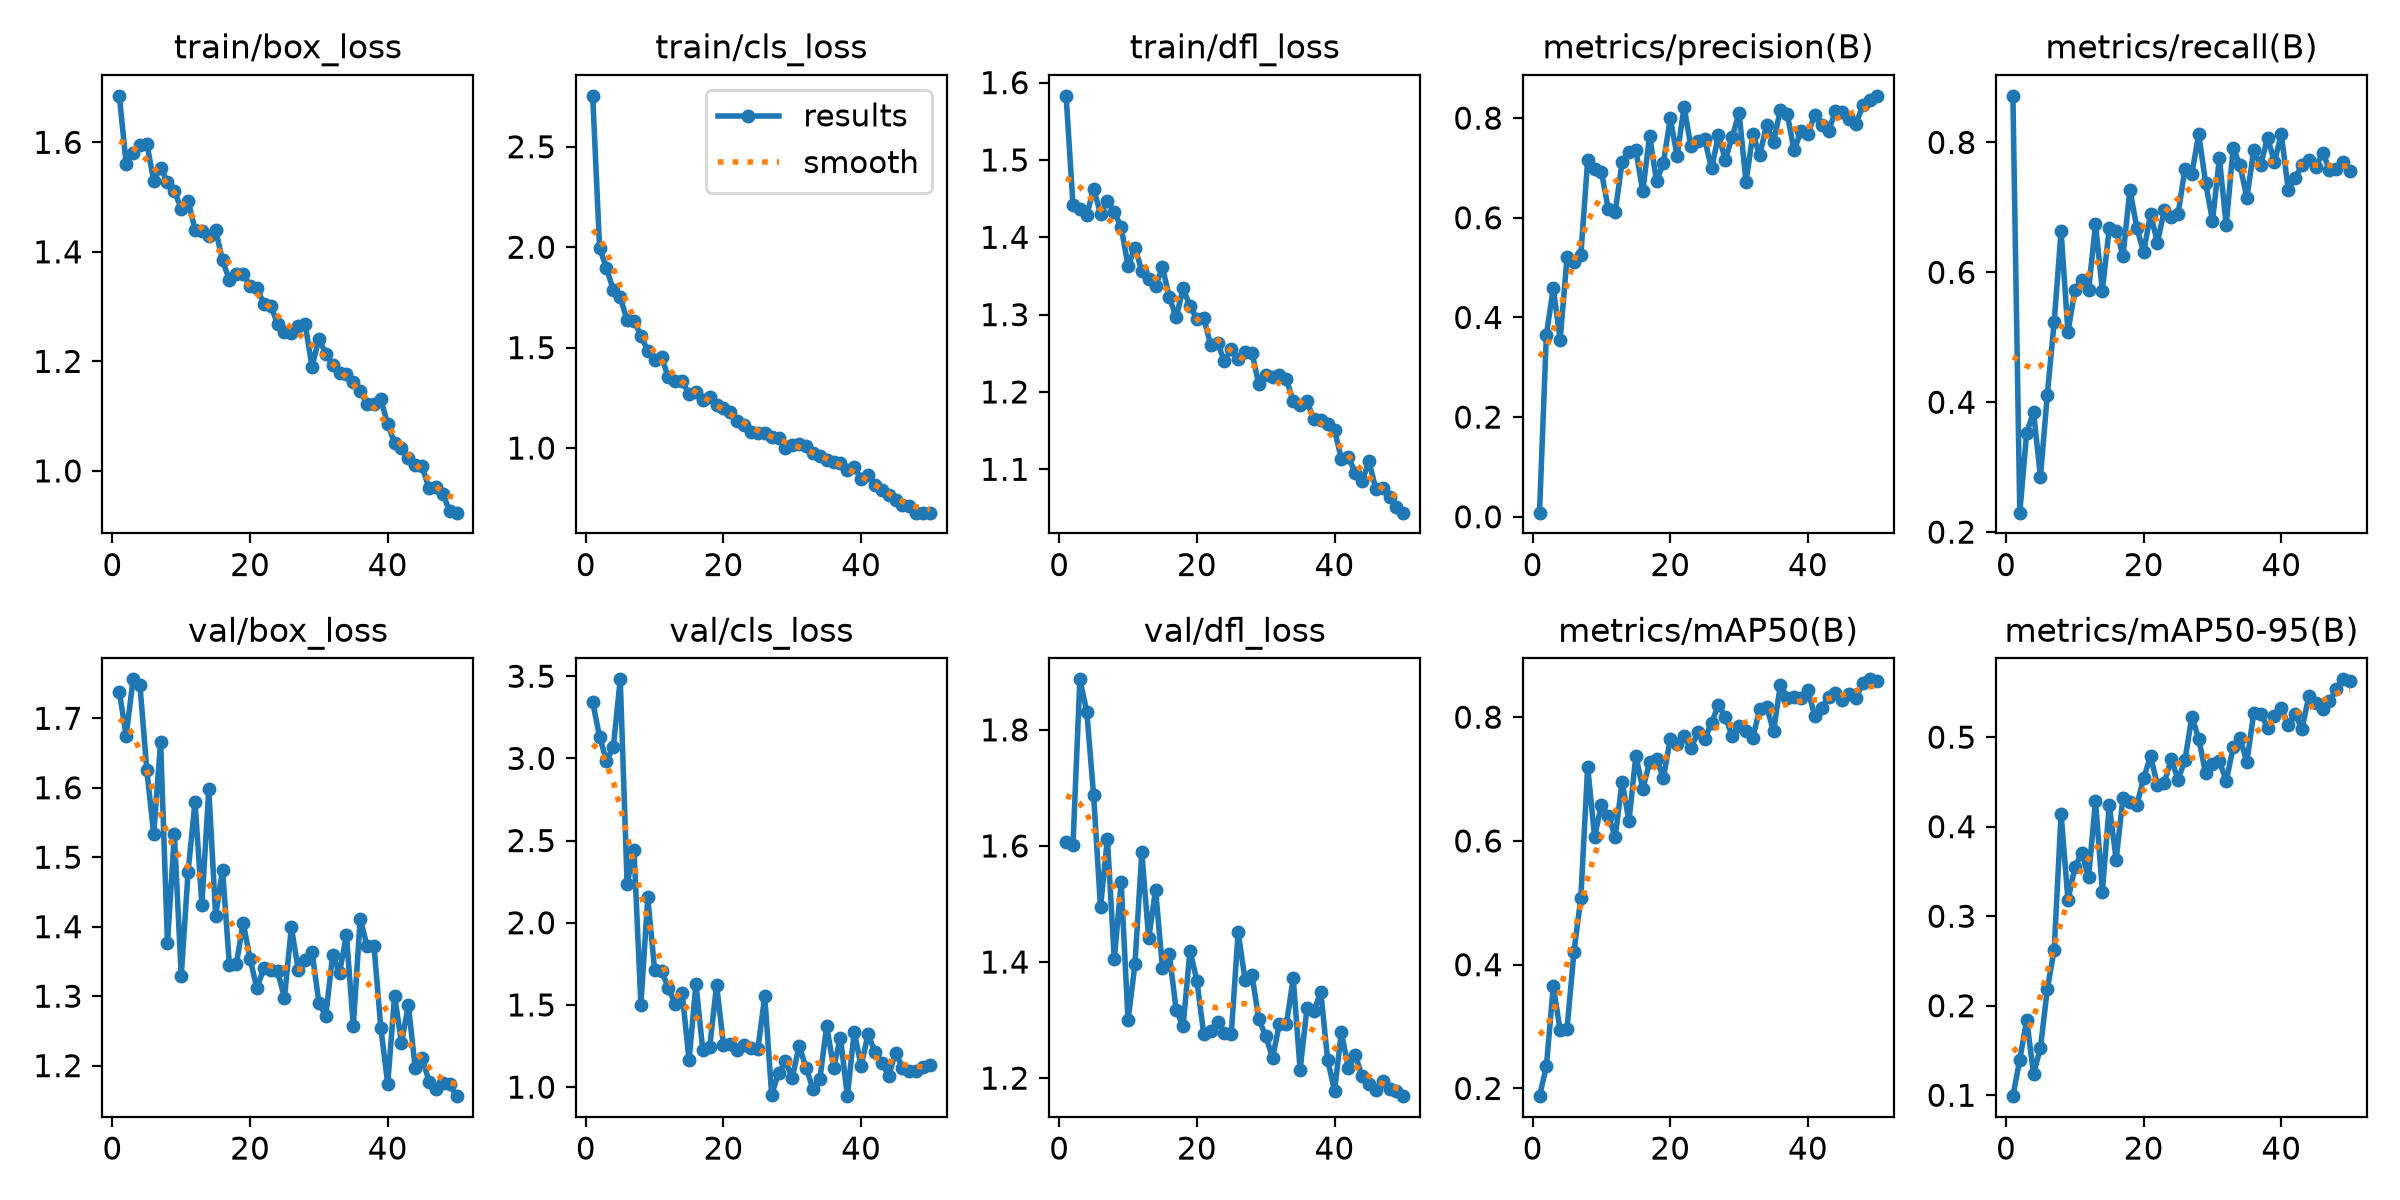

Values plotted in this chart, from the file beside it:
epoch, time, train/box_loss, train/cls_loss, train/dfl_loss, metrics/precision(B), metrics/recall(B), metrics/mAP50(B), metrics/mAP50-95(B), val/box_loss, val/cls_loss, val/dfl_loss, lr/pg0, lr/pg1, lr/pg2
1, 46.32, 1.685, 2.753, 1.583, 0.00823, 0.8717, 0.1876, 0.09899, 1.738, 3.34, 1.606, 0.0006471, 0.0006471, 0.0006471
2, 59.47, 1.561, 1.997, 1.442, 0.3655, 0.2299, 0.2357, 0.1398, 1.675, 3.133, 1.602, 0.001288, 0.001288, 0.001288
3, 76.84, 1.581, 1.895, 1.436, 0.4585, 0.3529, 0.3649, 0.1842, 1.756, 2.984, 1.887, 0.001902, 0.001902, 0.001902
4, 92.56, 1.595, 1.787, 1.429, 0.3549, 0.385, 0.2941, 0.1237, 1.748, 3.07, 1.832, 0.001881, 0.001881, 0.001881
5, 107.2, 1.597, 1.751, 1.463, 0.5205, 0.2845, 0.2967, 0.1531, 1.625, 3.481, 1.687, 0.001842, 0.001842, 0.001842
6, 122.1, 1.53, 1.636, 1.43, 0.5113, 0.4118, 0.4201, 0.2186, 1.533, 2.237, 1.494, 0.001802, 0.001802, 0.001802
7, 137.1, 1.553, 1.633, 1.446, 0.5245, 0.5241, 0.5074, 0.2627, 1.666, 2.444, 1.613, 0.001762, 0.001762, 0.001762
8, 153.1, 1.528, 1.56, 1.433, 0.7159, 0.6631, 0.7203, 0.4145, 1.376, 1.5, 1.405, 0.001723, 0.001723, 0.001723
9, 167.8, 1.511, 1.484, 1.413, 0.6977, 0.508, 0.6068, 0.3177, 1.533, 2.154, 1.537, 0.001683, 0.001683, 0.001683
10, 183.5, 1.479, 1.44, 1.363, 0.6916, 0.5722, 0.6585, 0.3548, 1.33, 1.712, 1.299, 0.001644, 0.001644, 0.001644
11, 198.7, 1.493, 1.451, 1.387, 0.6174, 0.5882, 0.6408, 0.3705, 1.479, 1.709, 1.396, 0.001604, 0.001604, 0.001604
12, 213.7, 1.44, 1.352, 1.356, 0.6112, 0.5722, 0.6066, 0.3438, 1.58, 1.602, 1.589, 0.001564, 0.001564, 0.001564
13, 229.2, 1.438, 1.333, 1.346, 0.712, 0.6742, 0.6955, 0.4291, 1.432, 1.504, 1.441, 0.001525, 0.001525, 0.001525
14, 245, 1.428, 1.334, 1.337, 0.7328, 0.5718, 0.6323, 0.3276, 1.598, 1.57, 1.525, 0.001485, 0.001485, 0.001485
15, 260.1, 1.44, 1.267, 1.361, 0.736, 0.6684, 0.7377, 0.4242, 1.416, 1.164, 1.39, 0.001446, 0.001446, 0.001446
16, 275.5, 1.384, 1.277, 1.322, 0.653, 0.6631, 0.6842, 0.3631, 1.482, 1.627, 1.413, 0.001406, 0.001406, 0.001406
17, 290.1, 1.348, 1.239, 1.296, 0.7646, 0.6257, 0.7272, 0.4326, 1.344, 1.224, 1.317, 0.001366, 0.001366, 0.001366
18, 305.2, 1.36, 1.253, 1.334, 0.6733, 0.7274, 0.732, 0.4275, 1.346, 1.245, 1.29, 0.001327, 0.001327, 0.001327
19, 320.2, 1.36, 1.216, 1.311, 0.7102, 0.6684, 0.7024, 0.424, 1.406, 1.619, 1.42, 0.001287, 0.001287, 0.001287
20, 335.4, 1.337, 1.202, 1.295, 0.7995, 0.631, 0.7644, 0.4542, 1.353, 1.259, 1.368, 0.001248, 0.001248, 0.001248
21, 351.1, 1.335, 1.178, 1.296, 0.7239, 0.6898, 0.7565, 0.4787, 1.311, 1.26, 1.276, 0.001208, 0.001208, 0.001208
22, 366.8, 1.304, 1.134, 1.261, 0.8228, 0.6458, 0.7688, 0.4462, 1.341, 1.226, 1.281, 0.001168, 0.001168, 0.001168
23, 381.8, 1.301, 1.115, 1.264, 0.743, 0.6958, 0.7494, 0.4492, 1.338, 1.259, 1.297, 0.001129, 0.001129, 0.001129
24, 396.6, 1.268, 1.079, 1.24, 0.7541, 0.6845, 0.7754, 0.4754, 1.336, 1.237, 1.279, 0.001089, 0.001089, 0.001089
25, 411.5, 1.253, 1.076, 1.255, 0.7572, 0.6898, 0.7655, 0.4524, 1.297, 1.232, 1.276, 0.00105, 0.00105, 0.00105
26, 426.3, 1.252, 1.076, 1.243, 0.6989, 0.7594, 0.7905, 0.4745, 1.399, 1.553, 1.452, 0.00101, 0.00101, 0.00101
27, 441.3, 1.264, 1.057, 1.252, 0.7657, 0.7516, 0.8199, 0.5228, 1.338, 0.9543, 1.369, 0.0009704, 0.0009704, 0.0009704
28, 456.5, 1.268, 1.048, 1.251, 0.7165, 0.8128, 0.8003, 0.4983, 1.352, 1.084, 1.378, 0.0009308, 0.0009308, 0.0009308
29, 471.9, 1.19, 1.002, 1.21, 0.7624, 0.7378, 0.7692, 0.4595, 1.364, 1.156, 1.301, 0.0008912, 0.0008912, 0.0008912
30, 487, 1.241, 1.014, 1.221, 0.8107, 0.6791, 0.786, 0.4697, 1.291, 1.057, 1.273, 0.0008516, 0.0008516, 0.0008516
31, 502.1, 1.214, 1.018, 1.22, 0.6717, 0.7754, 0.7774, 0.4735, 1.272, 1.252, 1.235, 0.000812, 0.000812, 0.000812
32, 517.3, 1.194, 1.013, 1.222, 0.7679, 0.6724, 0.7669, 0.4509, 1.359, 1.118, 1.294, 0.0007724, 0.0007724, 0.0007724
33, 532.2, 1.178, 0.9754, 1.217, 0.7255, 0.7916, 0.8137, 0.4887, 1.334, 0.9889, 1.292, 0.0007328, 0.0007328, 0.0007328
34, 547.3, 1.177, 0.9624, 1.188, 0.7865, 0.7647, 0.8172, 0.4987, 1.388, 1.047, 1.372, 0.0006932, 0.0006932, 0.0006932
35, 561.7, 1.162, 0.9397, 1.183, 0.7523, 0.7148, 0.777, 0.4723, 1.257, 1.372, 1.215, 0.0006536, 0.0006536, 0.0006536
36, 577, 1.146, 0.9284, 1.188, 0.817, 0.7881, 0.8525, 0.5274, 1.411, 1.119, 1.32, 0.000614, 0.000614, 0.000614
37, 592.7, 1.123, 0.9268, 1.165, 0.8073, 0.7647, 0.8317, 0.5261, 1.372, 1.301, 1.315, 0.0005744, 0.0005744, 0.0005744
38, 607.2, 1.122, 0.8922, 1.164, 0.7355, 0.8075, 0.8321, 0.5107, 1.373, 0.9449, 1.349, 0.0005348, 0.0005348, 0.0005348
39, 623.1, 1.131, 0.9055, 1.159, 0.7741, 0.7701, 0.8317, 0.5238, 1.254, 1.337, 1.232, 0.0004952, 0.0004952, 0.0004952
40, 639, 1.086, 0.8467, 1.15, 0.7681, 0.8128, 0.8434, 0.5329, 1.174, 1.128, 1.178, 0.0004556, 0.0004556, 0.0004556
41, 658.8, 1.05, 0.864, 1.114, 0.8071, 0.7273, 0.8016, 0.5136, 1.3, 1.321, 1.279, 0.000416, 0.000416, 0.000416
42, 672.7, 1.042, 0.8165, 1.116, 0.7858, 0.7454, 0.8156, 0.5262, 1.233, 1.215, 1.218, 0.0003764, 0.0003764, 0.0003764
43, 686.4, 1.024, 0.7929, 1.095, 0.7745, 0.7647, 0.833, 0.5092, 1.287, 1.148, 1.24, 0.0003368, 0.0003368, 0.0003368
44, 699.2, 1.01, 0.7667, 1.084, 0.814, 0.7725, 0.8391, 0.5461, 1.196, 1.069, 1.204, 0.0002972, 0.0002972, 0.0002972
45, 714.4, 1.008, 0.7434, 1.11, 0.8118, 0.7614, 0.8284, 0.5382, 1.212, 1.21, 1.19, 0.0002576, 0.0002576, 0.0002576
46, 728.8, 0.9679, 0.7145, 1.075, 0.7985, 0.7843, 0.8379, 0.5316, 1.177, 1.118, 1.18, 0.000218, 0.000218, 0.000218
47, 742.9, 0.9707, 0.7118, 1.076, 0.7886, 0.7581, 0.8315, 0.54, 1.167, 1.1, 1.195, 0.0001784, 0.0001784, 0.0001784
48, 757, 0.9575, 0.6784, 1.064, 0.8264, 0.7594, 0.8555, 0.5537, 1.175, 1.1, 1.182, 0.0001388, 0.0001388, 0.0001388
49, 771.5, 0.9272, 0.679, 1.052, 0.8356, 0.7701, 0.8611, 0.5646, 1.174, 1.122, 1.178, 9.92e-05, 9.92e-05, 9.92e-05
50, 785.9, 0.9238, 0.6784, 1.044, 0.8447, 0.7561, 0.8587, 0.5626, 1.156, 1.132, 1.169, 5.96e-05, 5.96e-05, 5.96e-05
